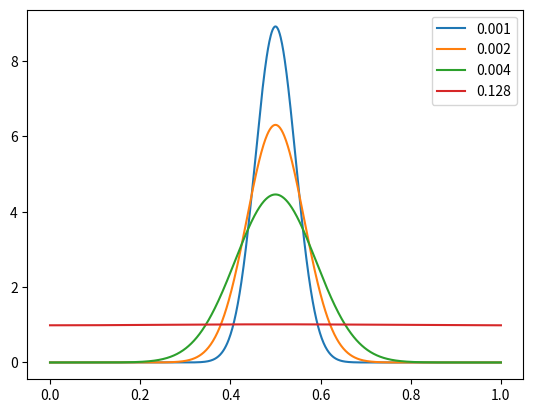

Reproduce this figure in Python.
import matplotlib.pyplot as plt
import numpy as np 

pi=np.pi
e=np.e

x=np.linspace(0,1,1000)

def add(n,t):
    ans=0
    for i in range(1,n+1):
        ans += np.cos(i*pi/2)*np.cos(i*pi*x)*np.power(e,-i*i*pi*pi*t)
    return ans

def sigma(n,t):
    ans=0
    for i in range(1,n+1):
        ans += (1/i)*(1-np.cos(i*pi/2))*np.sin(i*pi*x)*np.power(e,-i*i*pi*pi*t)
    return ans
y1=1+(2*add(60,0.001))
y4=1+(2*add(60,0.128))
y2=1+(2*add(60,0.002))
y3=1+(2*add(60,0.004))
plt.plot(x,y1,label="0.001")
plt.plot(x,y2,label="0.002")
plt.plot(x,y3,label="0.004")
plt.plot(x,y4,label="0.128")

# y1=(20/pi)*sigma(60,0.001)
# plt.plot(x,y1)
# y2=(20/pi)*sigma(60,0.002)
# plt.plot(x,y2)
# y6=(20/pi)*sigma(60,0.004)
# plt.plot(x,y6)

# y8=(20/pi)*sigma(60,0.128)
# plt.plot(x,y8)

# for i in range(1,256):
#     y1=(20/pi)*sigma(60,i*0.001)
#     plt.plot(x,y1)

plt.legend()   
plt.show()